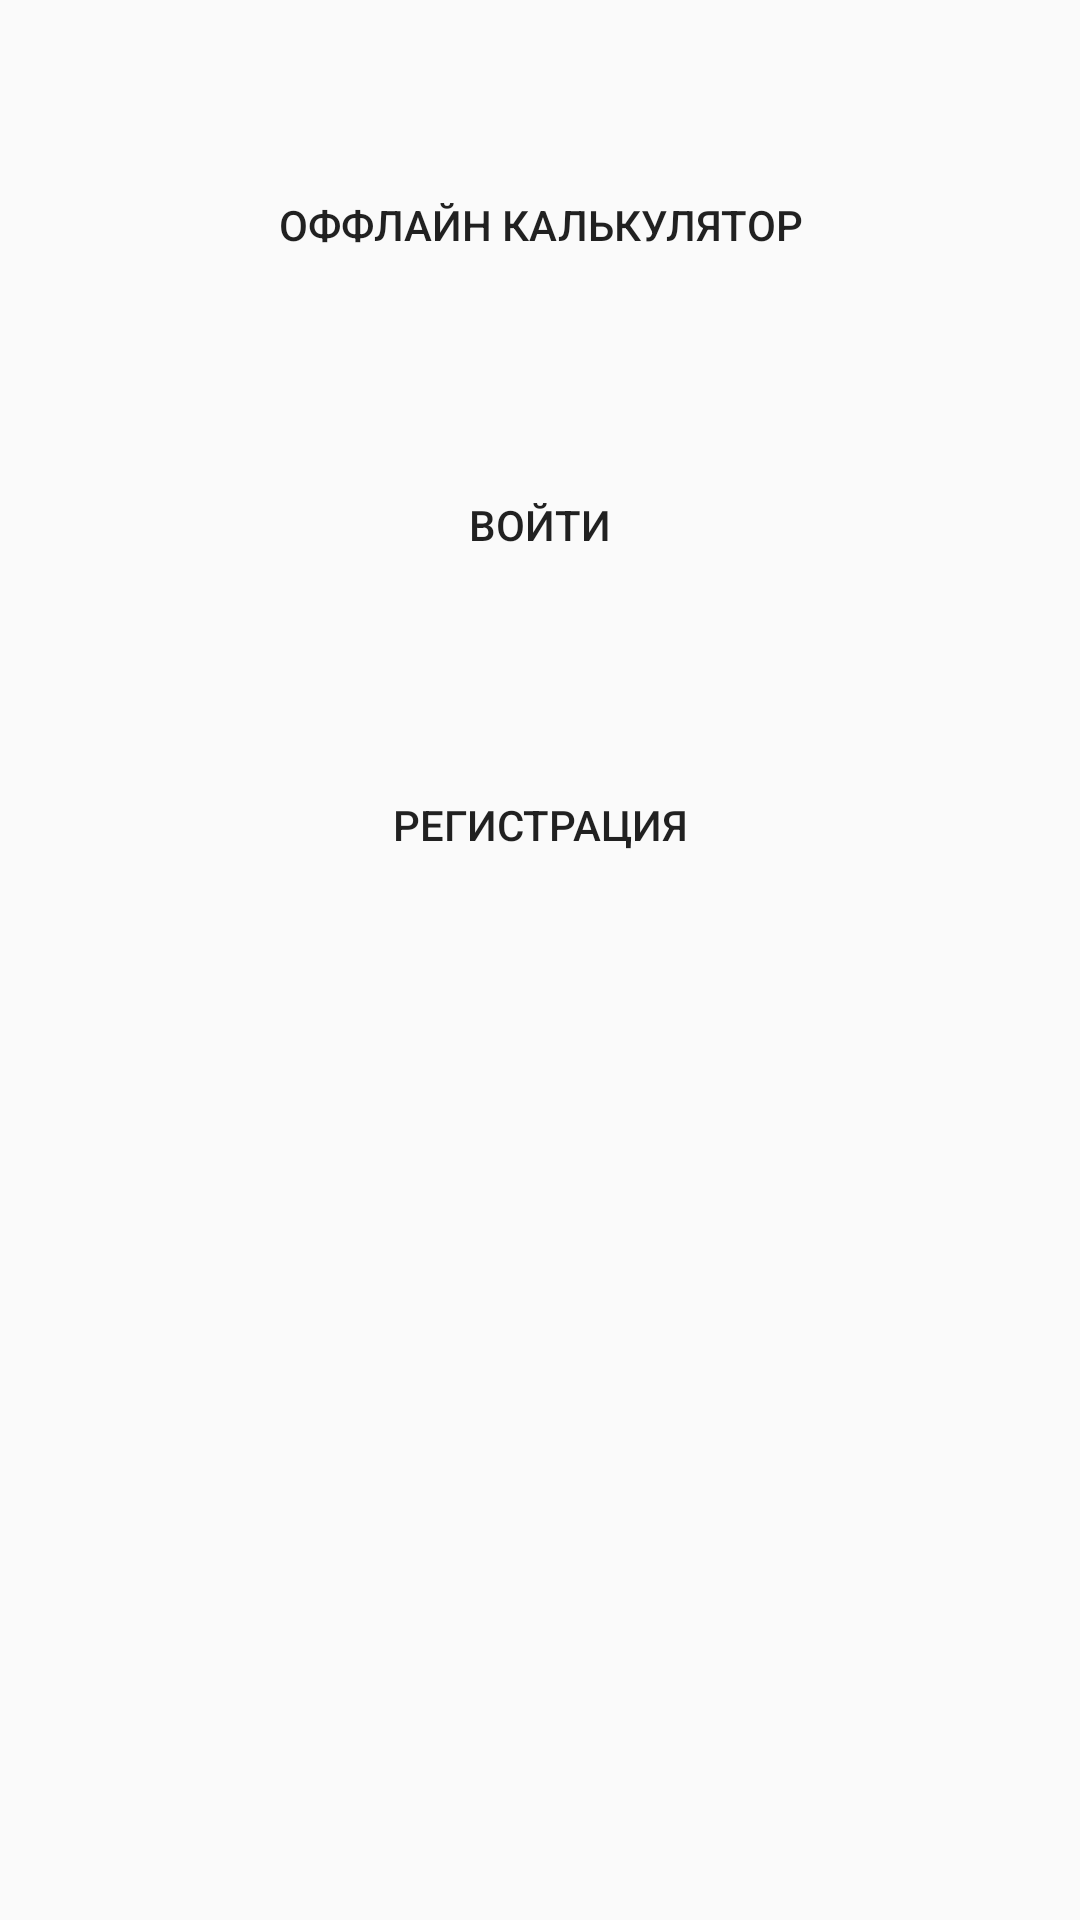

This screen was rendered from an Android layout file. Write that file and the resources it references.
<!-- AndroidManifest.xml: application theme AppTheme -->
<!-- res/layout/activity_welcome.xml -->
<?xml version="1.0" encoding="utf-8"?>
<android.support.constraint.ConstraintLayout xmlns:android="http://schemas.android.com/apk/res/android"
    xmlns:app="http://schemas.android.com/apk/res-auto"
    xmlns:tools="http://schemas.android.com/tools"
    android:layout_width="match_parent"
    android:layout_height="match_parent"
    tools:context=".WelcomeActivity">

    <LinearLayout
        android:layout_width="match_parent"
        android:layout_height="match_parent"
        android:orientation="vertical">

        <Button
            android:id="@+id/offline_calc_button"
            android:layout_width="match_parent"
            android:layout_height="50dp"
            android:layout_marginTop="50dp"
            android:text="@string/offline_calc_string"
            android:onClick="onClickOfflineCalc"
            android:background="@drawable/ripple"/>

        <Button
            android:id="@+id/sign_in_button"
            android:layout_width="match_parent"
            android:layout_height="50dp"
            android:layout_marginTop="50dp"
            android:text="@string/sign_in_string"
            android:background="@drawable/ripple"/>

        <Button
            android:id="@+id/registration_button"
            android:layout_width="match_parent"
            android:layout_height="50dp"
            android:layout_marginTop="50dp"
            android:text="@string/registration_string"
            android:background="@drawable/ripple"/>


    </LinearLayout>


</android.support.constraint.ConstraintLayout>
<!-- resources referenced by this layout -->
<resources>
  <string name="offline_calc_string">Оффлайн калькулятор</string>
  <string name="registration_string">Регистрация</string>
  <string name="sign_in_string">Войти</string>
  <style name="AppTheme" parent="Theme.AppCompat.Light.DarkActionBar">
          
          <item name="colorPrimary">@color/colorPrimary</item>
          <item name="colorPrimaryDark">@color/colorPrimaryDark</item>
          <item name="colorAccent">@color/accent</item>
      </style>
  <color name="colorPrimary">#008577</color>
  <color name="colorPrimaryDark">#00574B</color>
  <color name="accent">#0099CC</color>
</resources>
